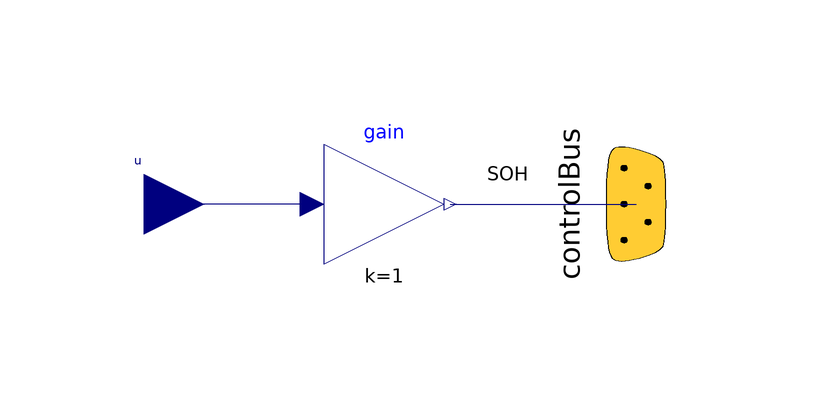

This picture is the connection diagram that the Modelica source below describes through its graphical annotations.

model SOHIn "Adaptor for feeding the SOS of the battery to the ControlBus"
        extends Icons.AdaptorIn;
        ElectricalEnergyStorage.Interfaces.ControlBus.Bus controlBus
          "This bus contains the voltage, the current and the temperature of the cell"
          annotation (Placement(transformation(
              origin={42,0},
              extent={{-20,20},{20,-20}},
              rotation=270)));
      protected
        Modelica.Blocks.Math.Gain gain annotation(Placement(transformation(origin = {0, 0}, extent = {{10, 10}, {-10, -10}}, rotation = 180)));
      public
        Modelica.Blocks.Interfaces.RealInput u "Input signal connector" annotation(Placement(transformation(extent = {{-50, -10}, {-30, 10}})));
      equation
        connect(gain.u, u) annotation(Line(points = {{-12, 0}, {-40, 0}}, color = {0, 0, 127}, smooth = Smooth.None));
        connect(gain.y, controlBus.SOH) annotation(Line(points = {{11, 0}, {42, 0}}, color = {0, 0, 127}, smooth = Smooth.None), Text(string = "%second", index = 1, extent = {{6, 3}, {6, 3}}));
        annotation(Diagram(graphics));
      end SOHIn;